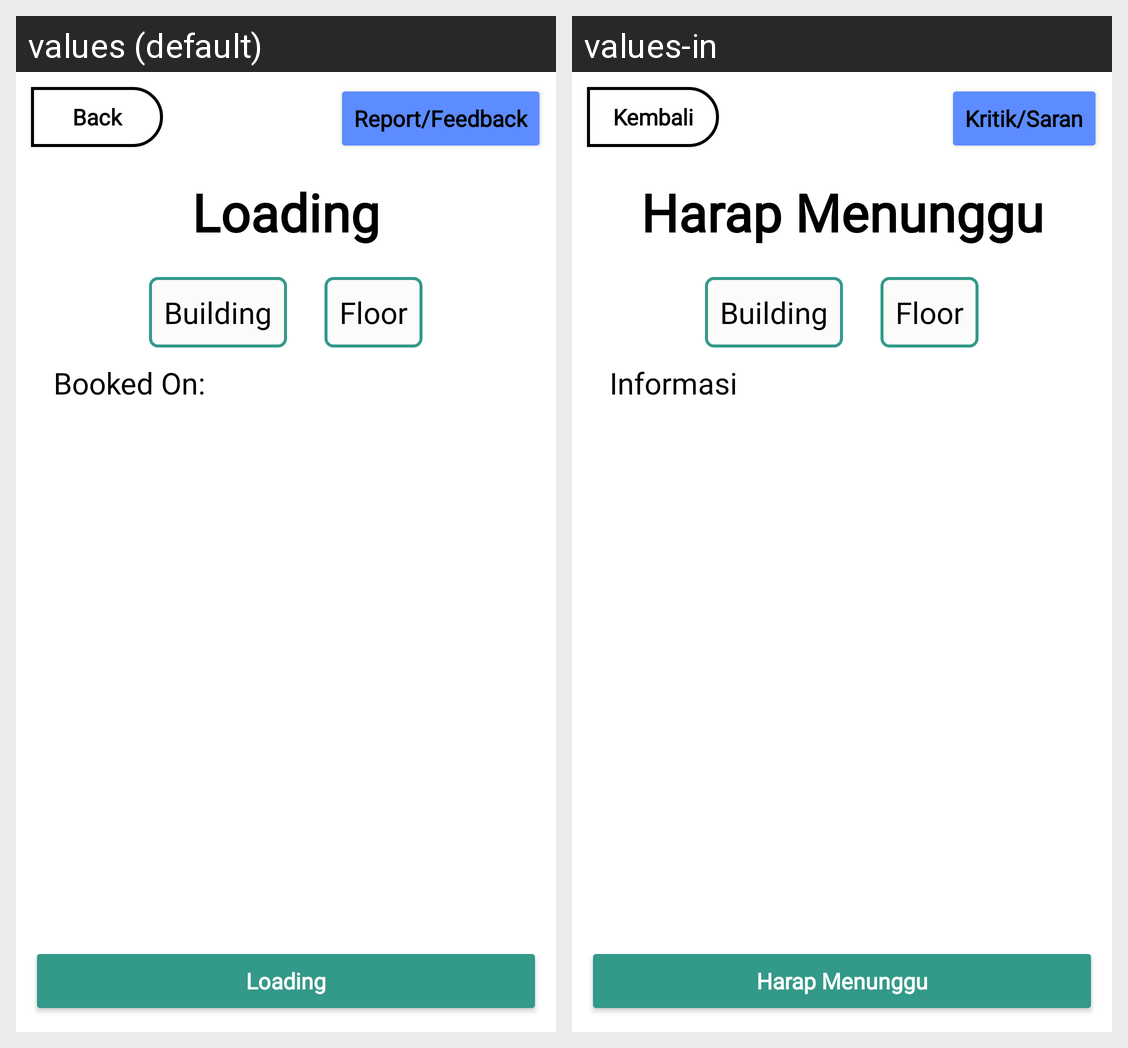

The Android screen above is rendered under two locales of the same app. Produce the string resources it draws, with the default and per-locale values.
Android screen res/layout/activity_detail_spot.xml rendered under 2 locales, left to right: values (default), values-in. Device: Nexus 5 (rendered at 1080×1920; each locale shown at half size, 540×960, under a caption strip naming it); theme Theme.BeePark.
Strings drawn on this screen, with the default value and each locale's value (text and hints the layout hard-codes, and strings that could not be matched under every locale, appear in the picture but are not listed):

back
  values: Back
  values-in: Kembali

report_feedback
  values: Report/Feedback
  values-in: Kritik/Saran

loading
  values: Loading
  values-in: Harap Menunggu

info
  values: Booked On:
  values-in: Informasi
